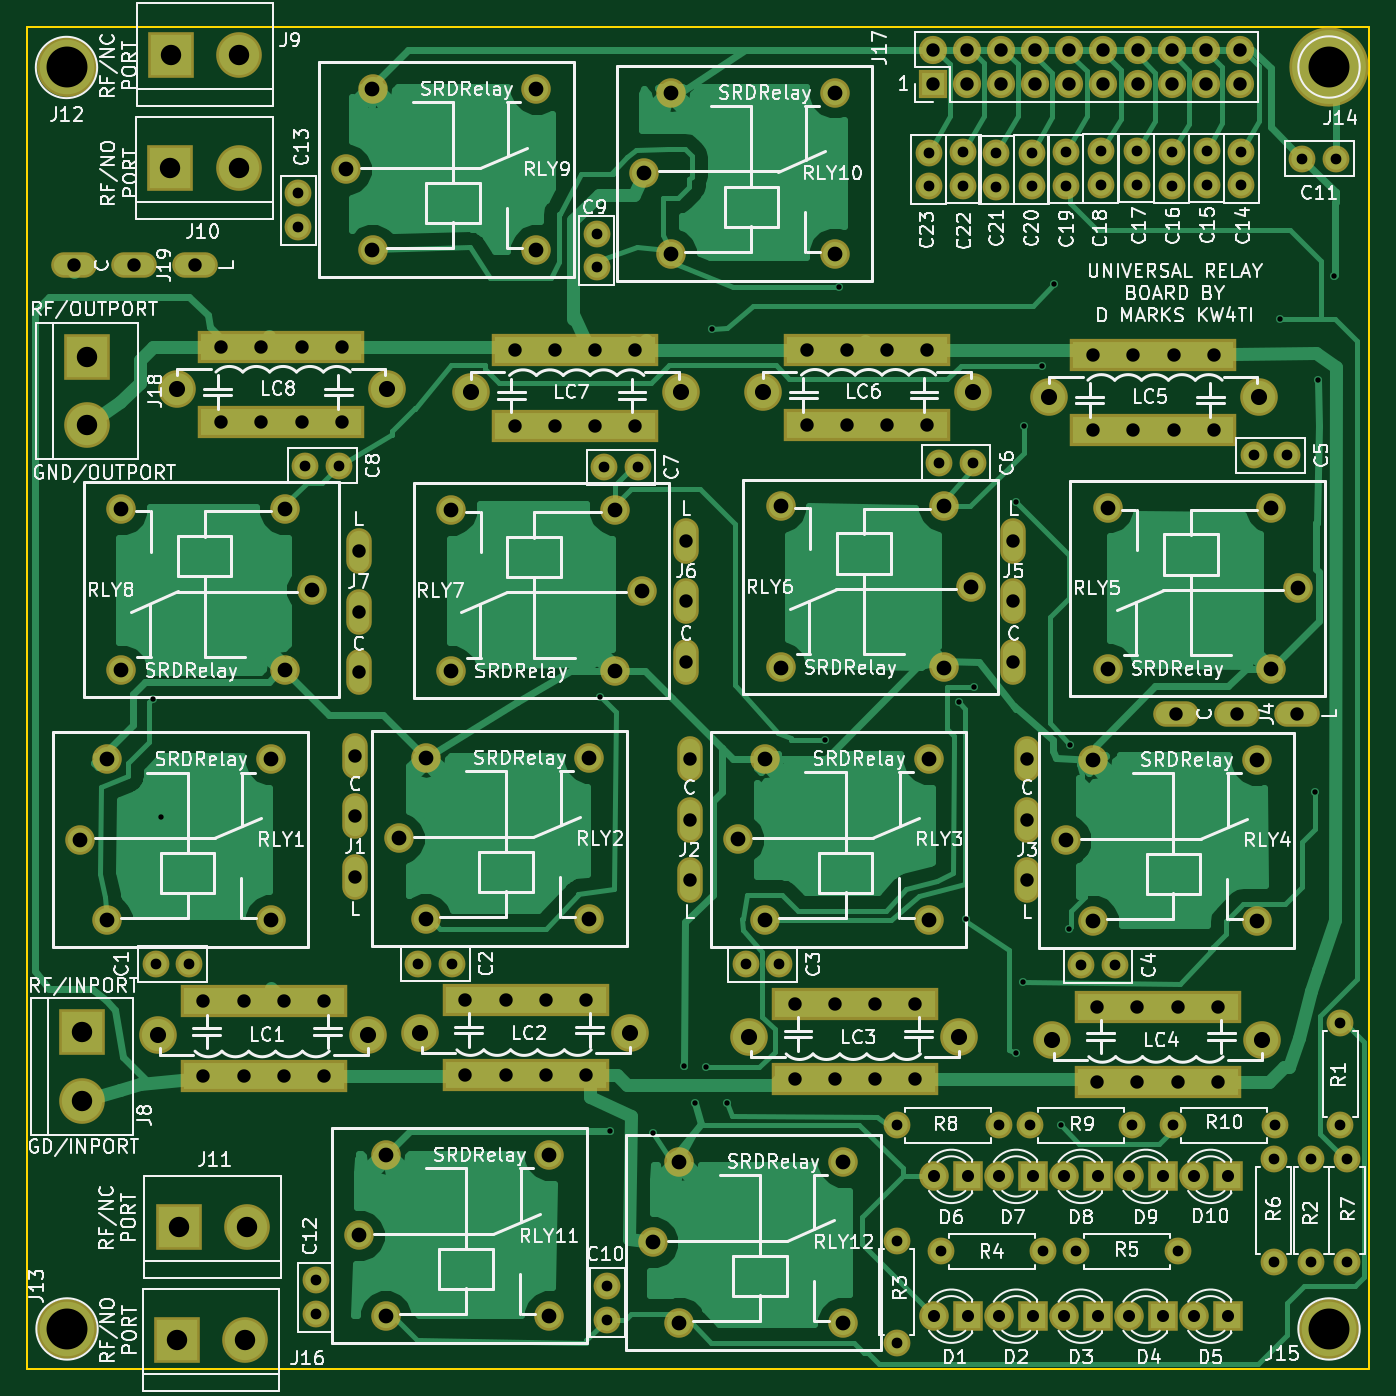
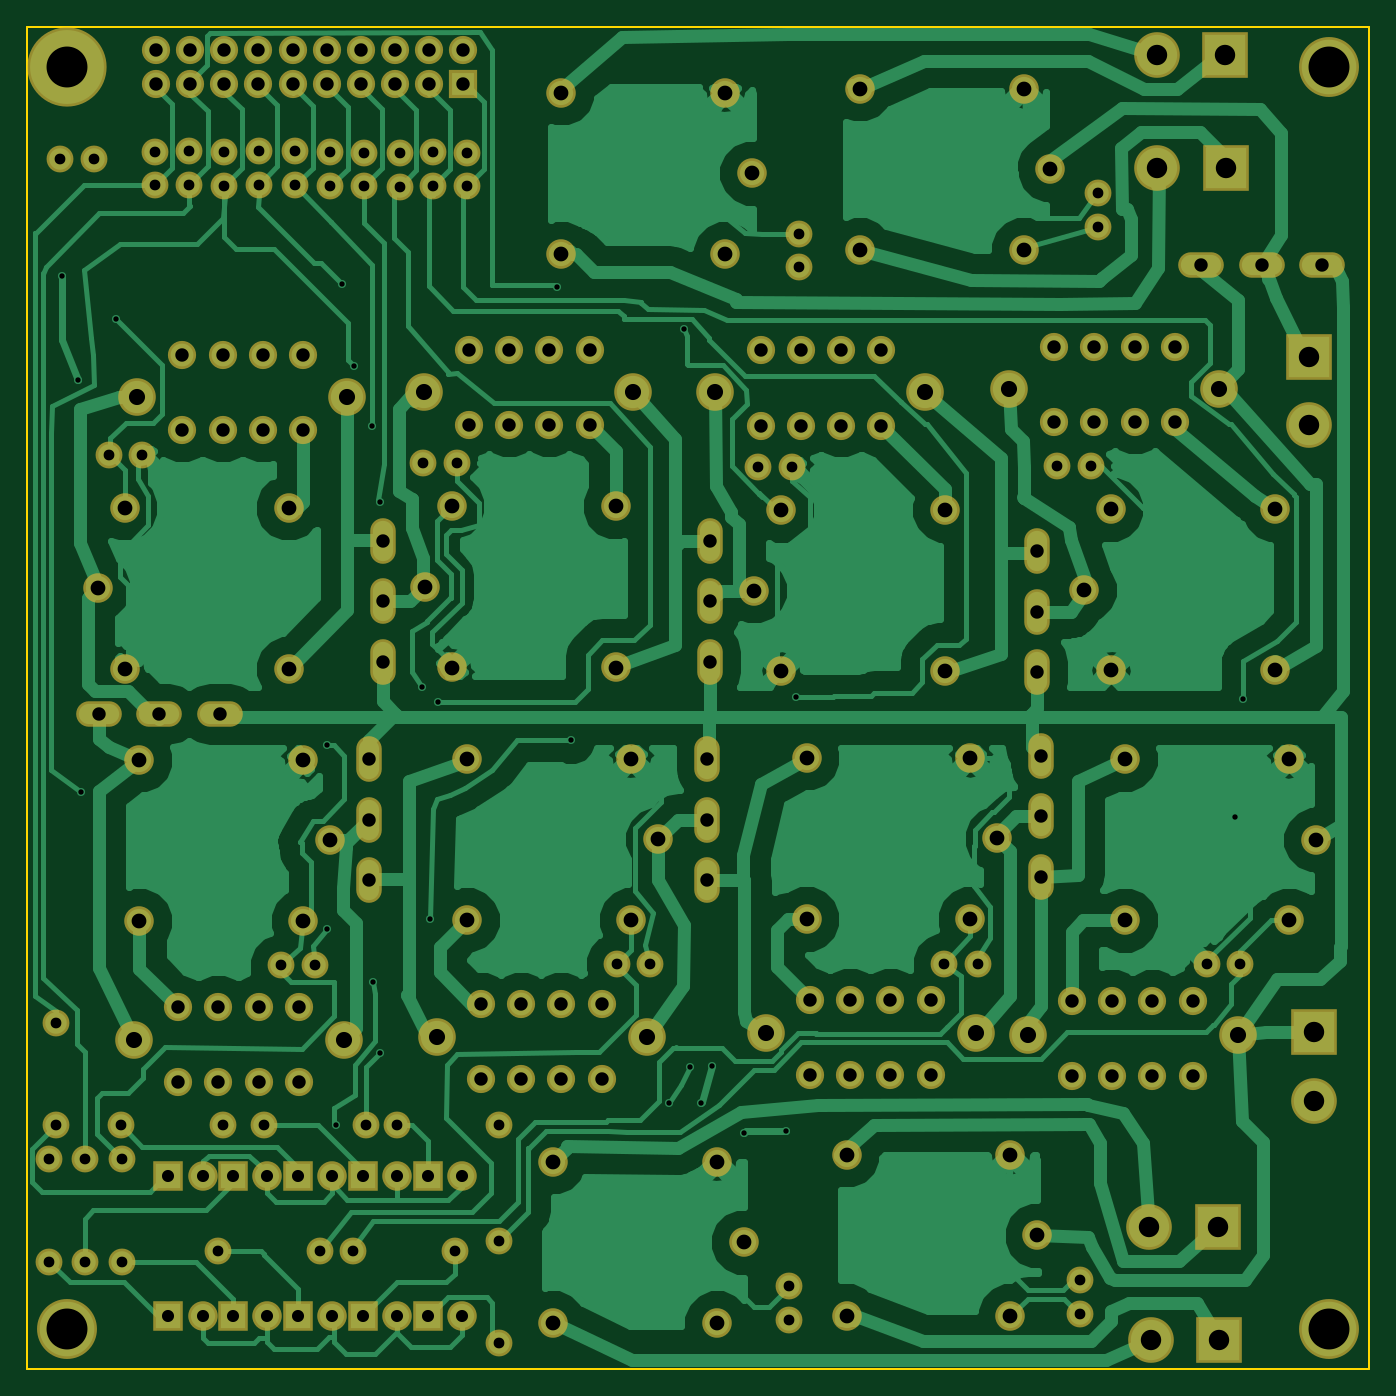
Circuit board: 8 layer files. Board 100.0 x 100.0 mm.
- bottom_copper: Relays-B.Cu.gbr (106088 bytes)
- bottom_mask: Relays-B.Mask.gbr (8179 bytes)
- bottom_silk: Relays-B.SilkS.gbr (265 bytes)
- outline: Relays-Edge.Cuts.gbr (489 bytes)
- top_copper: Relays-F.Cu.gbr (61062 bytes)
- top_mask: Relays-F.Mask.gbr (8648 bytes)
- top_silk: Relays-F.SilkS.gbr (157315 bytes)
- drill: Relays.drl (5487 bytes)

=== bottom_copper: Relays-B.Cu.gbr (106088 bytes, source omitted) ===
=== bottom_mask: Relays-B.Mask.gbr (8179 bytes, source omitted) ===
=== bottom_silk: Relays-B.SilkS.gbr ===
G04 #@! TF.FileFunction,Legend,Bot*
%FSLAX46Y46*%
G04 Gerber Fmt 4.6, Leading zero omitted, Abs format (unit mm)*
G04 Created by KiCad (PCBNEW 4.0.7) date 09/23/18 14:50:03*
%MOMM*%
%LPD*%
G01*
G04 APERTURE LIST*
%ADD10C,0.100000*%
G04 APERTURE END LIST*
D10*
M02*

=== outline: Relays-Edge.Cuts.gbr ===
G04 #@! TF.FileFunction,Profile,NP*
%FSLAX46Y46*%
G04 Gerber Fmt 4.6, Leading zero omitted, Abs format (unit mm)*
G04 Created by KiCad (PCBNEW 4.0.7) date 09/23/18 14:50:03*
%MOMM*%
%LPD*%
G01*
G04 APERTURE LIST*
%ADD10C,0.100000*%
%ADD11C,0.150000*%
G04 APERTURE END LIST*
D10*
D11*
X150000000Y-50000000D02*
X150000000Y-150000000D01*
X50000000Y-150000000D02*
X50000000Y-50000000D01*
X150000000Y-150000000D02*
X50000000Y-150000000D01*
X50000000Y-50000000D02*
X150000000Y-50000000D01*
M02*

=== top_copper: Relays-F.Cu.gbr (61062 bytes, source omitted) ===
=== top_mask: Relays-F.Mask.gbr (8648 bytes, source omitted) ===
=== top_silk: Relays-F.SilkS.gbr (157315 bytes, source omitted) ===
=== drill: Relays.drl ===
M48
;DRILL file {KiCad 4.0.7} date 09/23/18 14:50:04
;FORMAT={-:-/ absolute / metric / decimal}
FMAT,2
METRIC,TZ
T1C0.400
T2C0.800
T3C0.900
T4C1.000
T5C1.100
T6C1.200
T7C1.520
T8C3.048
%
G90
G05
M71
T1
X59.372Y-100.076
X60.008Y-108.89
X92.71Y-99.949
X93.459Y-132.232
X96.609Y-132.385
X98.984Y-127.432
X99.746Y-130.137
X100.584Y-127.508
X101.041Y-72.492
X102.159Y-130.2
X109.469Y-103.099
X110.49Y-69.406
X119.405Y-100.305
X119.951Y-116.459
X120.523Y-99.187
X123.662Y-126.456
X123.698Y-85.41
X124.193Y-121.183
X124.257Y-79.756
X125.593Y-75.245
X126.533Y-69.19
X127.Y-131.826
X127.66Y-117.196
X127.671Y-103.51
X143.383Y-71.755
X145.959Y-107.01
X146.19Y-76.314
X147.356Y-68.565
T2
X59.601Y-119.812
X62.101Y-119.812
X70.218Y-62.422
X70.218Y-64.922
X70.754Y-82.702
X71.514Y-143.385
X71.514Y-145.885
X73.254Y-82.702
X79.174Y-119.786
X81.674Y-119.786
X92.443Y-65.42
X92.443Y-67.92
X93.004Y-82.804
X93.231Y-143.804
X93.231Y-146.304
X95.504Y-82.804
X103.55Y-119.827
X106.05Y-119.827
X114.808Y-131.826
X114.808Y-140.462
X114.808Y-148.082
X117.196Y-59.374
X117.196Y-61.874
X117.972Y-82.499
X118.11Y-141.224
X119.766Y-59.354
X119.766Y-61.854
X120.472Y-82.499
X122.225Y-59.415
X122.225Y-61.915
X122.428Y-131.826
X124.714Y-131.826
X124.846Y-59.395
X124.846Y-61.895
X125.73Y-141.224
X127.386Y-59.354
X127.386Y-61.854
X128.143Y-141.224
X128.551Y-119.913
X130.007Y-59.293
X130.007Y-61.793
X131.051Y-119.913
X132.334Y-131.826
X132.69Y-59.273
X132.69Y-61.773
X135.291Y-59.334
X135.291Y-61.834
X135.382Y-131.826
X135.763Y-141.224
X137.892Y-59.278
X137.892Y-61.778
X140.452Y-59.313
X140.452Y-61.813
X141.391Y-81.915
X142.875Y-134.366
X142.875Y-141.986
X143.002Y-131.826
X143.891Y-81.915
X145.023Y-59.817
X145.669Y-134.366
X145.669Y-141.986
X147.523Y-59.817
X147.828Y-124.206
X147.828Y-131.826
X148.336Y-134.366
X148.336Y-141.986
T3
X117.602Y-135.636
X117.602Y-146.05
X120.142Y-135.636
X120.142Y-146.05
X122.428Y-135.636
X122.428Y-146.05
X124.968Y-135.636
X124.968Y-146.05
X127.254Y-135.636
X127.254Y-146.05
X129.794Y-135.636
X129.794Y-146.05
X132.08Y-135.636
X132.08Y-146.05
X134.62Y-135.636
X134.62Y-146.05
X136.906Y-135.636
X136.906Y-146.05
X139.446Y-135.636
X139.446Y-146.05
T4
X53.503Y-67.782
X58.003Y-67.782
X62.503Y-67.782
X63.158Y-122.578
X63.158Y-128.181
X64.469Y-73.851
X64.469Y-79.454
X66.158Y-122.578
X66.158Y-128.181
X67.469Y-73.851
X67.469Y-79.454
X69.158Y-122.578
X69.158Y-128.181
X70.469Y-73.851
X70.469Y-79.454
X72.158Y-122.578
X72.158Y-128.181
X73.469Y-73.851
X73.469Y-79.454
X74.473Y-104.314
X74.473Y-108.814
X74.473Y-113.314
X74.727Y-89.074
X74.727Y-93.574
X74.727Y-98.074
X82.665Y-122.476
X82.665Y-128.079
X85.665Y-122.476
X85.665Y-128.079
X86.338Y-74.105
X86.338Y-79.708
X88.665Y-122.476
X88.665Y-128.079
X89.338Y-74.105
X89.338Y-79.708
X91.665Y-122.476
X91.665Y-128.079
X92.338Y-74.105
X92.338Y-79.708
X95.338Y-74.105
X95.338Y-79.708
X99.111Y-88.312
X99.111Y-92.812
X99.111Y-97.312
X99.365Y-104.568
X99.365Y-109.068
X99.365Y-113.568
X107.188Y-122.781
X107.188Y-128.384
X108.081Y-74.08
X108.081Y-79.683
X110.188Y-122.781
X110.188Y-128.384
X111.081Y-74.08
X111.081Y-79.683
X113.188Y-122.781
X113.188Y-128.384
X114.081Y-74.08
X114.081Y-79.683
X116.188Y-122.781
X116.188Y-128.384
X117.081Y-74.08
X117.081Y-79.683
X117.5Y-51.714
X117.5Y-54.254
X120.04Y-51.714
X120.04Y-54.254
X122.58Y-51.714
X122.58Y-54.254
X123.495Y-88.312
X123.495Y-92.812
X123.495Y-97.312
X124.511Y-104.568
X124.511Y-109.068
X124.511Y-113.568
X125.12Y-51.714
X125.12Y-54.254
X127.66Y-51.714
X127.66Y-54.254
X129.417Y-74.461
X129.417Y-80.064
X129.731Y-122.984
X129.731Y-128.587
X130.2Y-51.714
X130.2Y-54.254
X132.417Y-74.461
X132.417Y-80.064
X132.731Y-122.984
X132.731Y-128.587
X132.74Y-51.714
X132.74Y-54.254
X135.28Y-51.714
X135.28Y-54.254
X135.417Y-74.461
X135.417Y-80.064
X135.632Y-101.194
X135.731Y-122.984
X135.731Y-128.587
X137.82Y-51.714
X137.82Y-54.254
X138.417Y-74.461
X138.417Y-80.064
X138.731Y-122.984
X138.731Y-128.587
X140.132Y-101.194
X140.36Y-51.714
X140.36Y-54.254
X144.632Y-101.194
T5
X53.976Y-110.553
X55.976Y-104.553
X55.976Y-116.553
X57.046Y-85.948
X57.046Y-97.948
X68.176Y-104.553
X68.176Y-116.553
X69.246Y-85.948
X69.246Y-97.948
X71.246Y-91.948
X73.752Y-60.63
X74.73Y-140.035
X75.752Y-54.63
X75.752Y-66.63
X76.73Y-134.035
X76.73Y-146.035
X77.712Y-110.465
X79.712Y-104.465
X79.712Y-116.465
X81.608Y-85.999
X81.608Y-97.999
X87.952Y-54.63
X87.952Y-66.63
X88.93Y-134.035
X88.93Y-146.035
X91.912Y-104.465
X91.912Y-116.465
X93.808Y-85.999
X93.808Y-97.999
X95.808Y-91.999
X95.975Y-60.909
X96.61Y-140.538
X97.975Y-54.909
X97.975Y-66.909
X98.61Y-134.538
X98.61Y-146.538
X102.985Y-110.528
X104.985Y-104.528
X104.985Y-116.528
X106.144Y-85.73
X106.144Y-97.73
X110.175Y-54.909
X110.175Y-66.909
X110.81Y-134.538
X110.81Y-146.538
X117.185Y-104.528
X117.185Y-116.528
X118.344Y-85.73
X118.344Y-97.73
X120.344Y-91.73
X127.407Y-110.607
X129.407Y-104.607
X129.407Y-116.607
X130.503Y-85.821
X130.503Y-97.821
X141.607Y-104.607
X141.607Y-116.607
X142.703Y-85.821
X142.703Y-97.821
X144.703Y-91.821
T6
X59.792Y-125.07
X61.215Y-76.962
X75.412Y-125.07
X76.835Y-76.962
X79.299Y-124.968
X83.084Y-77.216
X94.919Y-124.968
X98.704Y-77.216
X103.822Y-125.273
X104.827Y-77.191
X119.442Y-125.273
X120.447Y-77.191
X126.163Y-77.572
X126.365Y-125.476
X141.783Y-77.572
X141.985Y-125.476
T7
X54.089Y-124.917
X54.089Y-129.997
X54.498Y-74.595
X54.498Y-79.675
X60.696Y-60.533
X60.719Y-52.08
X61.204Y-147.798
X61.305Y-139.416
X65.776Y-60.533
X65.799Y-52.08
X66.284Y-147.798
X66.385Y-139.416
T8
X53.Y-53.
X53.Y-147.
X147.Y-53.
X147.Y-147.
T0
M30
